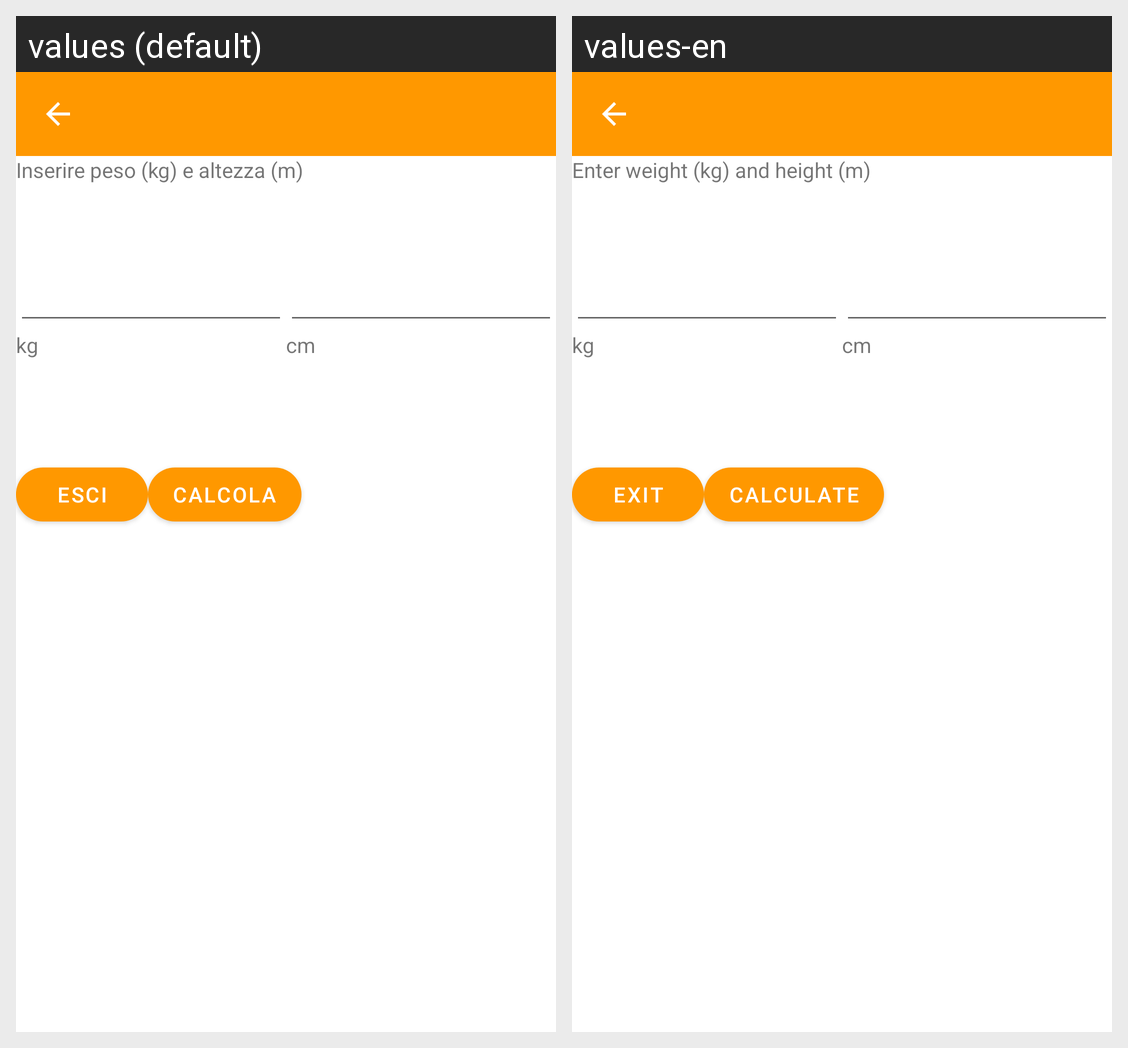

Strings drawn on this Android screen and how each of the app's shown locales translates them:
Android screen res/layout/activity_bmi.xml rendered under 2 locales, left to right: values (default), values-en. Device: Nexus 5 (rendered at 1080×1920; each locale shown at half size, 540×960, under a caption strip naming it); theme AppTheme.
Strings drawn on this screen, with the default value and each locale's value (text and hints the layout hard-codes, and strings that could not be matched under every locale, appear in the picture but are not listed):

default_show_bmi
  values: Inserire peso (kg) e altezza (m)
  values-en: Enter weight (kg) and height (m)

text_label_kg
  values: kg
  values-en: kg

text_label_m
  values: cm
  values-en: cm

text_button_exit
  values: Esci
  values-en: Exit

text_button_calculate
  values: Calcola
  values-en: Calculate
